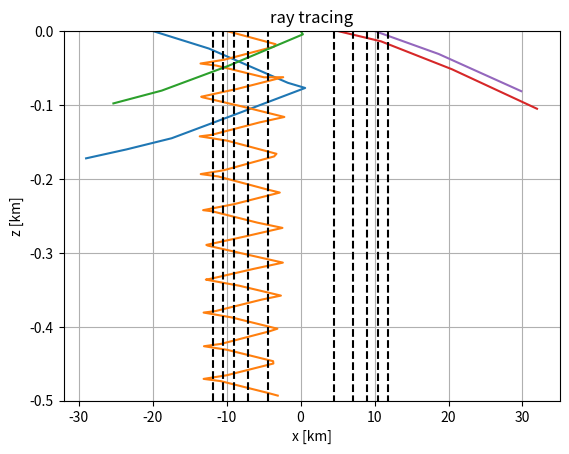

This figure's Python source:
import numpy as np
from scipy import integrate
from matplotlib import pyplot as plt


class BarotropicBackFlow(object):
    """
    back flow data
    """

    def __init__(self):
        self.f = 1e-4  # coriolis frequency
        self.N = 0.01

    def f_eff(self, x):
        return self.f + 0.5 * self.dV_dx(x)

    @staticmethod
    def V(x):
        return -0.2 * np.exp(-1e-8 * x ** 2)

    @staticmethod
    def dV_dx(x):
        return 4e-9 * x * np.exp(-1e-8 * x ** 2)

    @staticmethod
    def d2V_dx2(x):
        return (-8e-17 * x ** 2 + 4e-9) * np.exp(-1e-8 * x ** 2)


class Ray(object):
    """
    contains ray attributes.
    """

    def __init__(self, option):
        if option == 1:
            self.BF = BarotropicBackFlow()
            self.Barotropic = True

    def Cg_x(self, x, kx, kz):
        if self.Barotropic:
            return self.BF.N ** 2 * kx / self.BF.f / kz ** 2
        else:
            return self.BF.N ** 2 * kx / self.BF.f / kz ** 2

    def Cg_z(self, x, kx, kz):
        """
        why is sign(Cg_z)=-sign(kz)??
        """
        if self.Barotropic:
            return -self.BF.N ** 2 * kx ** 2 / self.BF.f / kz ** 3
        else:
            return -self.BF.N ** 2 * kx ** 2 / self.BF.f / kz ** 3 + kx / kz ** 2 * self.BF.dV_dz(x)

    def ode_kx(self, x, kx, kz):
        if self.Barotropic:
            return -0.5 * self.BF.d2V_dx2(x)
        else:
            return -0.5 * self.BF.d2V_dx2(x) \
                   + kx / kz * self.BF.d2V_dxdz(x) \
                   - kx ** 2 / self.BF.f / kz ** 2 * self.BF.N(x) * self.BF.dN_dx(x) \
                   - kx * self.BF.dV_dx(x)  # only if doppler shift k*V is relevant

    def ode_kz(self, x, kx, kz):
        if self.Barotropic:
            return 0
        else:
            return -0.5 * self.BF.d2V_dxdz(x) \
                   + kx / kz * self.BF.d2V_dz2(x) \
                   - kx ** 2 / self.BF.f / kz ** 2 * self.BF.N(x) * self.BF.dN_dz(x) \
                   - kz * self.BF.dV_dz(x)  # only if doppler shift k*V is relevant

    def omega(self, x, kx, kz):
        # make sure it is constant
        self.BF.f_eff(x) + self.BF.N ** 2 * kx ** 2 / 2 / self.BF.f / kz ** 2


class RayTracing(Ray):
    # simulates a coupled pendulums system, including pendulums and springs
    def __init__(self, t0=0, t_final=24 * 30 * 12, N_eval=201, option=1, file_name='Data.out'):
        Ray.__init__(self, option=option)
        self.file_name = file_name

        self.t0 = t0 * 3600
        self.t_final = t_final * 3600
        self.t_eval = np.linspace(self.t0, self.t_final, N_eval)

    def differential_eq(self, t, var0):
        """
        this equation returns differential equations
        """
        if self.Barotropic:
            return self.Cg_x(var0[0], var0[2], var0[3]), self.Cg_z(var0[0], var0[2], var0[3]), \
                   self.ode_kx(var0[0], var0[2], var0[3]), self.ode_kz(var0[0], var0[2], var0[3])
        else:
            return self.Cg_x(*var0), self.Cg_z(*var0), self.ode_kx(*var0), self.ode_kz(*var0)

    def output_line(self, t, x, z, kx, kz, omega):
        output_line = '{0:6.6f}\t{1:6.6f}\t{2:6.6f}\t{3:6.6f}\t{4:6.6f}\n'.format(t, x, z, kx, kz, omega)
        return output_line

    def open_data_file(self):
        file_output = open(self.file_name, 'w')
        file_output.write('time\tx\tz\tk_x\tk_z\tomega\n')
        return file_output

    def main(self, x0, z0, lx0, lz0, x_lim=[-30e3, 34e3], z_lim=-0.5e3):
        """
        uses integrate.solve_ivp, with method='RK45' to solve the differential equations.
        """
        kx0, kz0 = 2 * np.pi / lx0, 2 * np.pi / lz0

        def z_wall(t, y): return y[1] - z_lim
        z_wall.terminal = True
        def x_wall1(t, y): return y[0] - x_lim[0]
        x_wall1.terminal = True
        def x_wall2(t, y): return y[0] - x_lim[1]
        x_wall2.terminal = True

        sol = integrate.solve_ivp(fun=self.differential_eq, t_span=(self.t0, self.t_final), y0=(x0, z0, kx0, kz0),
                                  method='RK45', t_eval=self.t_eval, events=[x_wall1, x_wall2, z_wall])

        # write to output file
        file_output = self.open_data_file()
        for i in range(len(sol.t)):
            x, z, kx, kz = sol.y[:, i]
            file_output.write(self.output_line(sol.t[i], x, z, kx, kz, self.omega(x, kx, kz)))
        file_output.close()


def plot_simulation(file_name):
    """
    plots data from file
    """
    with open(file_name, 'r') as f:
        next(iter(f))
        x = []
        z = []
        for line in f:
            line = line.split()
            x.append(float(line[1]) / 1000)
            z.append(float(line[2]) / 1000)

    plt.plot(x, z)


if __name__ == "__main__":
    ray_system = RayTracing()

    for x0, z0 in [(-20e3, 0), (-10e3, 0), (0, 0), (5e3, 0), (10e3, 0)]:
        ray_system.main(x0, z0, 40e3, 1e2)
        plot_simulation('Data.out')

    # plot background flow
    x = np.linspace(-12, 12, 50)
    z = np.linspace(-0.5, 0, 50)
    X, Z = np.meshgrid(x, z)
    V = ray_system.BF.V(X / 1000)
    plt.contour(X, Z, V, 4, colors='black')

    plt.title('ray tracing')
    plt.ylabel('z [km]')
    plt.xlabel('x [km]')
    plt.grid()
    plt.show()
